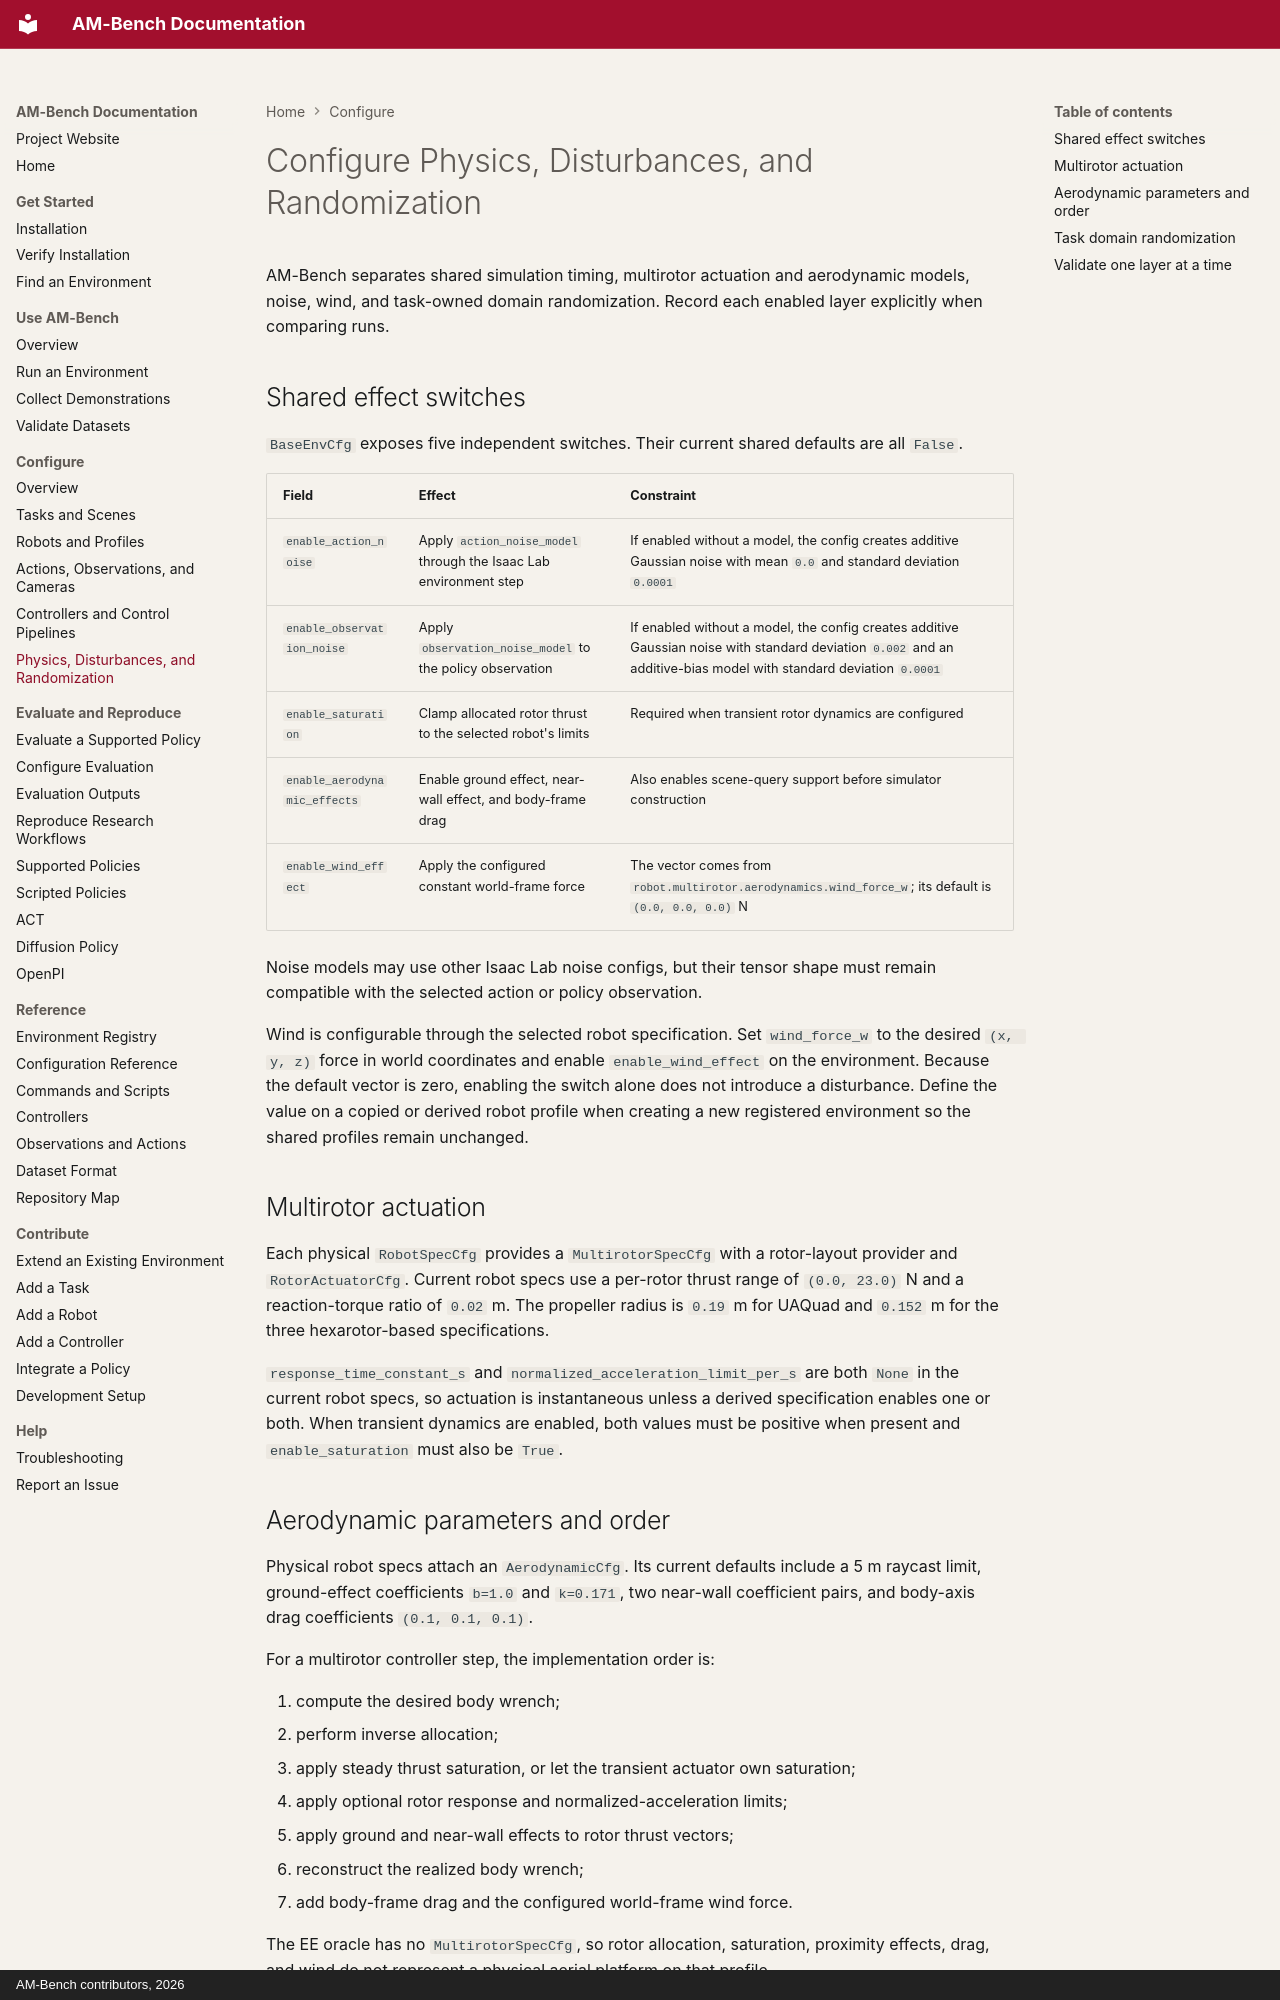

repository: ambench/ambench.github.io · page: configure/physics-disturbances-and-randomization/index.html · generator: mkdocs · copyright: AM-Bench contributors, 2026

# Configure Physics, Disturbances, and Randomization

AM-Bench separates shared simulation timing, multirotor actuation and aerodynamic models, noise, wind, and task-owned domain randomization. Record each enabled layer explicitly when comparing runs.

## Shared effect switches

`BaseEnvCfg` exposes five independent switches. Their current shared defaults are all `False`.

| Field | Effect | Constraint |
| --- | --- | --- |
| `enable_action_noise` | Apply `action_noise_model` through the Isaac Lab environment step | If enabled without a model, the config creates additive Gaussian noise with mean `0.0` and standard deviation `0.0001` |
| `enable_observation_noise` | Apply `observation_noise_model` to the policy observation | If enabled without a model, the config creates additive Gaussian noise with standard deviation `0.002` and an additive-bias model with standard deviation `0.0001` |
| `enable_saturation` | Clamp allocated rotor thrust to the selected robot's limits | Required when transient rotor dynamics are configured |
| `enable_aerodynamic_effects` | Enable ground effect, near-wall effect, and body-frame drag | Also enables scene-query support before simulator construction |
| `enable_wind_effect` | Apply the configured constant world-frame force | The vector comes from `robot.multirotor.aerodynamics.wind_force_w`; its default is `(0.0, 0.0, 0.0)` N |

Noise models may use other Isaac Lab noise configs, but their tensor shape must remain compatible with the selected action or policy observation.

Wind is configurable through the selected robot specification. Set `wind_force_w` to the desired `(x, y, z)` force in world coordinates and enable `enable_wind_effect` on the environment. Because the default vector is zero, enabling the switch alone does not introduce a disturbance. Define the value on a copied or derived robot profile when creating a new registered environment so the shared profiles remain unchanged.

## Multirotor actuation

Each physical `RobotSpecCfg` provides a `MultirotorSpecCfg` with a rotor-layout provider and `RotorActuatorCfg`. Current robot specs use a per-rotor thrust range of `(0.0, 23.0)` N and a reaction-torque ratio of `0.02` m. The propeller radius is `0.19` m for UAQuad and `0.152` m for the three hexarotor-based specifications.

`response_time_constant_s` and `normalized_acceleration_limit_per_s` are both `None` in the current robot specs, so actuation is instantaneous unless a derived specification enables one or both. When transient dynamics are enabled, both values must be positive when present and `enable_saturation` must also be `True`.
